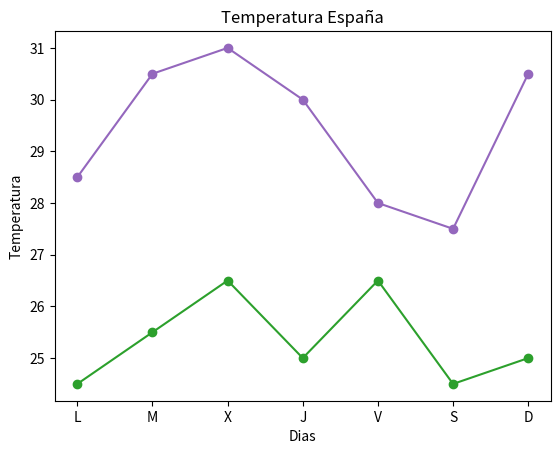

The matplotlib source for this figure:
import matplotlib.pyplot as plt
import numpy as np
import pandas as pd

xpoints = np.array([0, 6])
ypoints = np.array([0,14, 250])

#plt.plot(xpoints, ypoints, color="#23A763")
#plt.scatter(xpoints, ypoints, color="blue")
#plt.pie([5, 4, 3, 2, 1])
#plt.show()

fig, ax = plt.subplots()
dias = ['L', 'M', 'X', 'J', 'V', 'S', 'D']
temperaturas = {'Madrid':[28.5, 30.5, 31, 30, 28, 27.5, 30.5], 'Barcelona':[24.5, 25.5, 26.5, 25, 26.5, 24.5, 25]}
ax.plot(dias, temperaturas['Madrid'], color = 'tab:purple', marker="o")
ax.plot(dias, temperaturas['Barcelona'], color = 'tab:green', marker="o")
ax.set_title("Temperatura España")
ax.set_xlabel("Dias")
ax.set_ylabel("Temperatura")
plt.show()